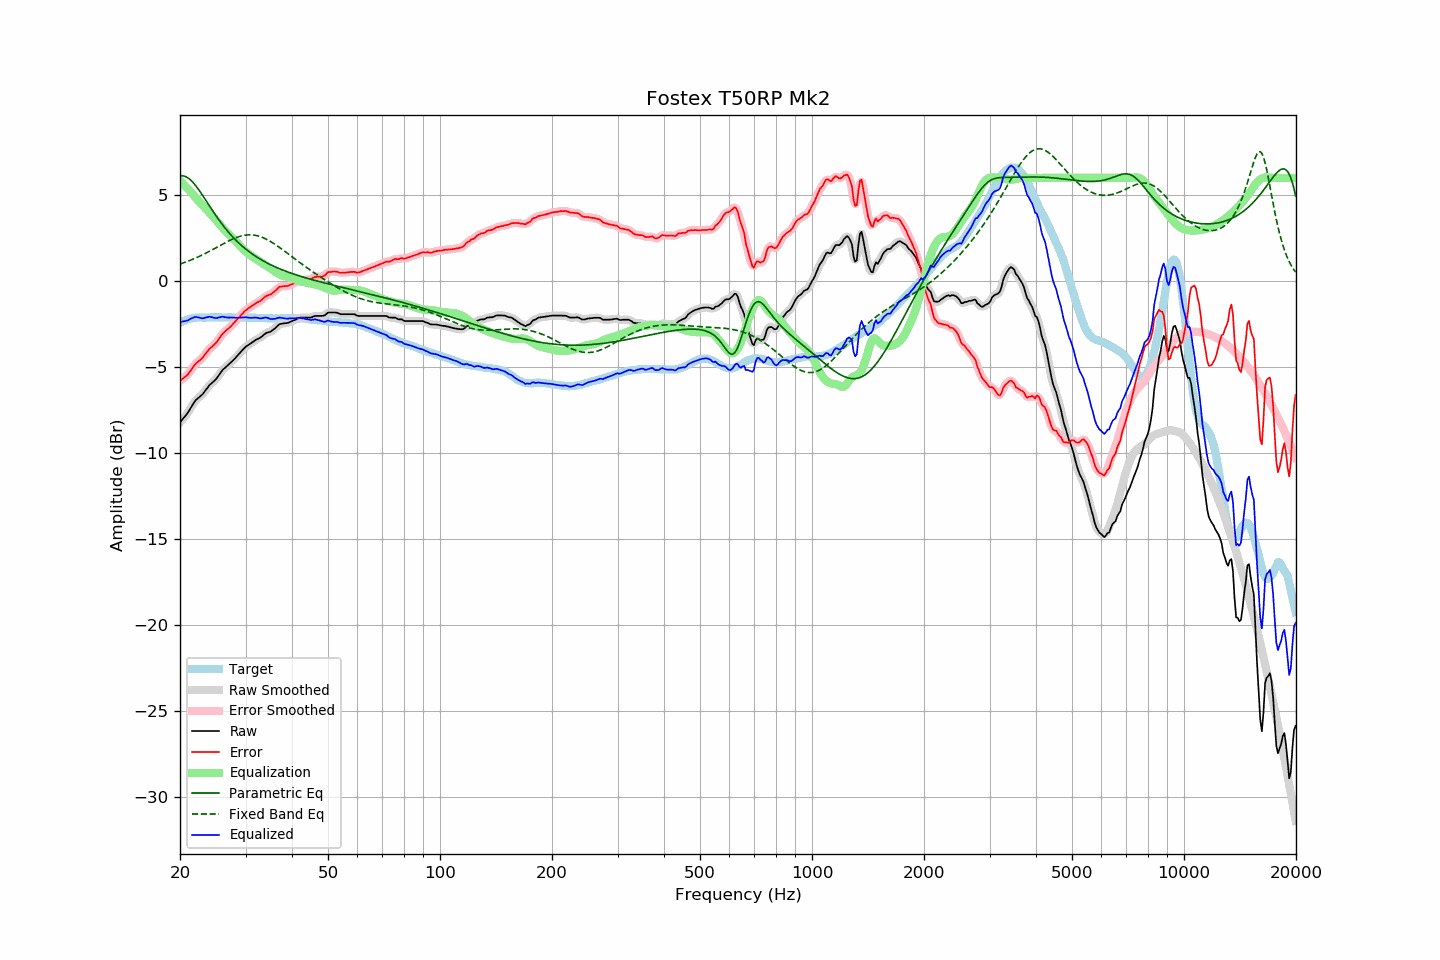

The file beside this chart, header and first rows:
frequency, raw, error, smoothed, error_smoothed, equalization, parametric_eq, fixed_band_eq, equalized_raw, equalized_smoothed, target
20.00, -8.22, -5.79, -8.22, -5.78, 5.84, 6.12, 0.99, -2.39, -2.38, -2.43
20.20, -8.10, -5.72, -8.11, -5.73, 5.74, 6.13, 1.02, -2.36, -2.37, -2.38
20.40, -7.98, -5.65, -7.99, -5.66, 5.65, 6.12, 1.06, -2.34, -2.35, -2.33
20.61, -7.88, -5.57, -7.87, -5.58, 5.55, 6.09, 1.09, -2.33, -2.33, -2.30
20.81, -7.75, -5.50, -7.75, -5.50, 5.45, 6.05, 1.12, -2.30, -2.30, -2.25
21.02, -7.63, -5.42, -7.62, -5.40, 5.35, 6.00, 1.16, -2.28, -2.27, -2.21
21.23, -7.47, -5.28, -7.48, -5.29, 5.25, 5.93, 1.20, -2.22, -2.23, -2.19
21.44, -7.32, -5.15, -7.32, -5.15, 5.15, 5.84, 1.23, -2.17, -2.17, -2.17
21.66, -7.18, -5.02, -7.17, -5.01, 5.04, 5.75, 1.27, -2.14, -2.13, -2.15
21.87, -7.02, -4.88, -7.03, -4.89, 4.93, 5.64, 1.31, -2.09, -2.10, -2.14
22.09, -6.90, -4.78, -6.91, -4.79, 4.82, 5.52, 1.35, -2.08, -2.09, -2.12
22.31, -6.82, -4.71, -6.82, -4.70, 4.72, 5.40, 1.40, -2.10, -2.10, -2.11
22.54, -6.74, -4.63, -6.74, -4.63, 4.62, 5.27, 1.44, -2.13, -2.13, -2.12
22.76, -6.66, -4.55, -6.67, -4.55, 4.51, 5.13, 1.48, -2.15, -2.15, -2.12
22.99, -6.58, -4.46, -6.57, -4.45, 4.42, 4.99, 1.53, -2.17, -2.16, -2.13
23.22, -6.46, -4.34, -6.46, -4.34, 4.32, 4.85, 1.57, -2.15, -2.15, -2.13
23.45, -6.33, -4.21, -6.34, -4.21, 4.22, 4.71, 1.62, -2.12, -2.12, -2.13
23.69, -6.22, -4.10, -6.21, -4.09, 4.12, 4.56, 1.67, -2.10, -2.09, -2.12
23.92, -6.08, -3.96, -6.09, -3.98, 4.01, 4.42, 1.72, -2.07, -2.08, -2.12
24.16, -5.99, -3.88, -5.99, -3.89, 3.91, 4.27, 1.77, -2.08, -2.08, -2.11
24.40, -5.91, -3.81, -5.91, -3.80, 3.81, 4.13, 1.82, -2.11, -2.10, -2.10
24.65, -5.82, -3.72, -5.83, -3.72, 3.70, 3.99, 1.87, -2.12, -2.13, -2.11
24.89, -5.74, -3.63, -5.73, -3.63, 3.59, 3.85, 1.92, -2.15, -2.14, -2.11
25.14, -5.63, -3.52, -5.62, -3.52, 3.49, 3.72, 1.97, -2.15, -2.14, -2.11
25.39, -5.49, -3.39, -5.50, -3.39, 3.38, 3.59, 2.02, -2.11, -2.12, -2.10
25.65, -5.36, -3.26, -5.36, -3.25, 3.27, 3.46, 2.07, -2.10, -2.09, -2.10
25.91, -5.23, -3.11, -5.23, -3.13, 3.16, 3.33, 2.13, -2.07, -2.08, -2.11
26.16, -5.12, -3.01, -5.13, -3.02, 3.05, 3.21, 2.18, -2.07, -2.08, -2.11
26.43, -5.04, -2.93, -5.04, -2.92, 2.94, 3.09, 2.23, -2.10, -2.09, -2.11
26.69, -4.95, -2.84, -4.96, -2.85, 2.85, 2.97, 2.27, -2.11, -2.11, -2.11
26.96, -4.87, -2.77, -4.87, -2.77, 2.75, 2.86, 2.32, -2.12, -2.12, -2.10
27.23, -4.78, -2.68, -4.78, -2.68, 2.66, 2.75, 2.37, -2.12, -2.12, -2.10
27.50, -4.69, -2.59, -4.70, -2.59, 2.58, 2.65, 2.41, -2.12, -2.12, -2.11
27.77, -4.60, -2.49, -4.60, -2.49, 2.48, 2.55, 2.45, -2.12, -2.12, -2.12
28.05, -4.51, -2.40, -4.51, -2.39, 2.39, 2.45, 2.49, -2.13, -2.12, -2.12
28.33, -4.41, -2.29, -4.41, -2.29, 2.28, 2.36, 2.53, -2.13, -2.13, -2.13
28.62, -4.30, -2.18, -4.31, -2.18, 2.18, 2.26, 2.56, -2.13, -2.13, -2.13
28.90, -4.20, -2.08, -4.20, -2.08, 2.07, 2.18, 2.59, -2.13, -2.13, -2.12
29.19, -4.09, -1.96, -4.09, -1.97, 1.97, 2.09, 2.62, -2.12, -2.12, -2.13
29.48, -3.99, -1.88, -3.99, -1.87, 1.88, 2.01, 2.64, -2.11, -2.11, -2.11
29.78, -3.89, -1.77, -3.89, -1.78, 1.79, 1.93, 2.66, -2.10, -2.10, -2.12
30.08, -3.80, -1.69, -3.81, -1.70, 1.71, 1.85, 2.68, -2.10, -2.11, -2.11
30.38, -3.74, -1.62, -3.74, -1.62, 1.63, 1.78, 2.69, -2.12, -2.12, -2.12
30.68, -3.68, -1.56, -3.68, -1.56, 1.55, 1.71, 2.69, -2.13, -2.13, -2.13
30.99, -3.62, -1.50, -3.62, -1.49, 1.49, 1.64, 2.69, -2.14, -2.13, -2.13
31.30, -3.55, -1.43, -3.56, -1.43, 1.43, 1.57, 2.68, -2.13, -2.13, -2.13
31.61, -3.49, -1.36, -3.49, -1.36, 1.37, 1.51, 2.67, -2.13, -2.12, -2.13
31.93, -3.42, -1.29, -3.43, -1.30, 1.31, 1.45, 2.66, -2.12, -2.12, -2.13
32.24, -3.37, -1.23, -3.38, -1.24, 1.24, 1.39, 2.64, -2.13, -2.14, -2.14
32.57, -3.33, -1.20, -3.33, -1.19, 1.18, 1.33, 2.61, -2.15, -2.15, -2.13
32.89, -3.28, -1.15, -3.28, -1.14, 1.11, 1.27, 2.58, -2.17, -2.16, -2.13
33.22, -3.21, -1.07, -3.21, -1.07, 1.05, 1.22, 2.55, -2.16, -2.16, -2.15
33.55, -3.13, -0.98, -3.13, -0.98, 1.00, 1.16, 2.51, -2.14, -2.14, -2.15
33.89, -3.05, -0.89, -3.06, -0.91, 0.94, 1.11, 2.47, -2.11, -2.12, -2.16
34.23, -3.00, -0.85, -3.01, -0.85, 0.88, 1.06, 2.42, -2.12, -2.13, -2.15
34.57, -2.97, -0.81, -2.98, -0.81, 0.82, 1.02, 2.37, -2.15, -2.15, -2.16
34.92, -2.95, -0.79, -2.94, -0.78, 0.76, 0.97, 2.32, -2.20, -2.18, -2.16
35.27, -2.89, -0.73, -2.89, -0.73, 0.69, 0.92, 2.26, -2.20, -2.20, -2.17
35.62, -2.82, -0.66, -2.83, -0.66, 0.62, 0.88, 2.20, -2.20, -2.20, -2.17
35.97, -2.75, -0.58, -2.75, -0.58, 0.56, 0.84, 2.14, -2.19, -2.19, -2.17
... 635 more rows
